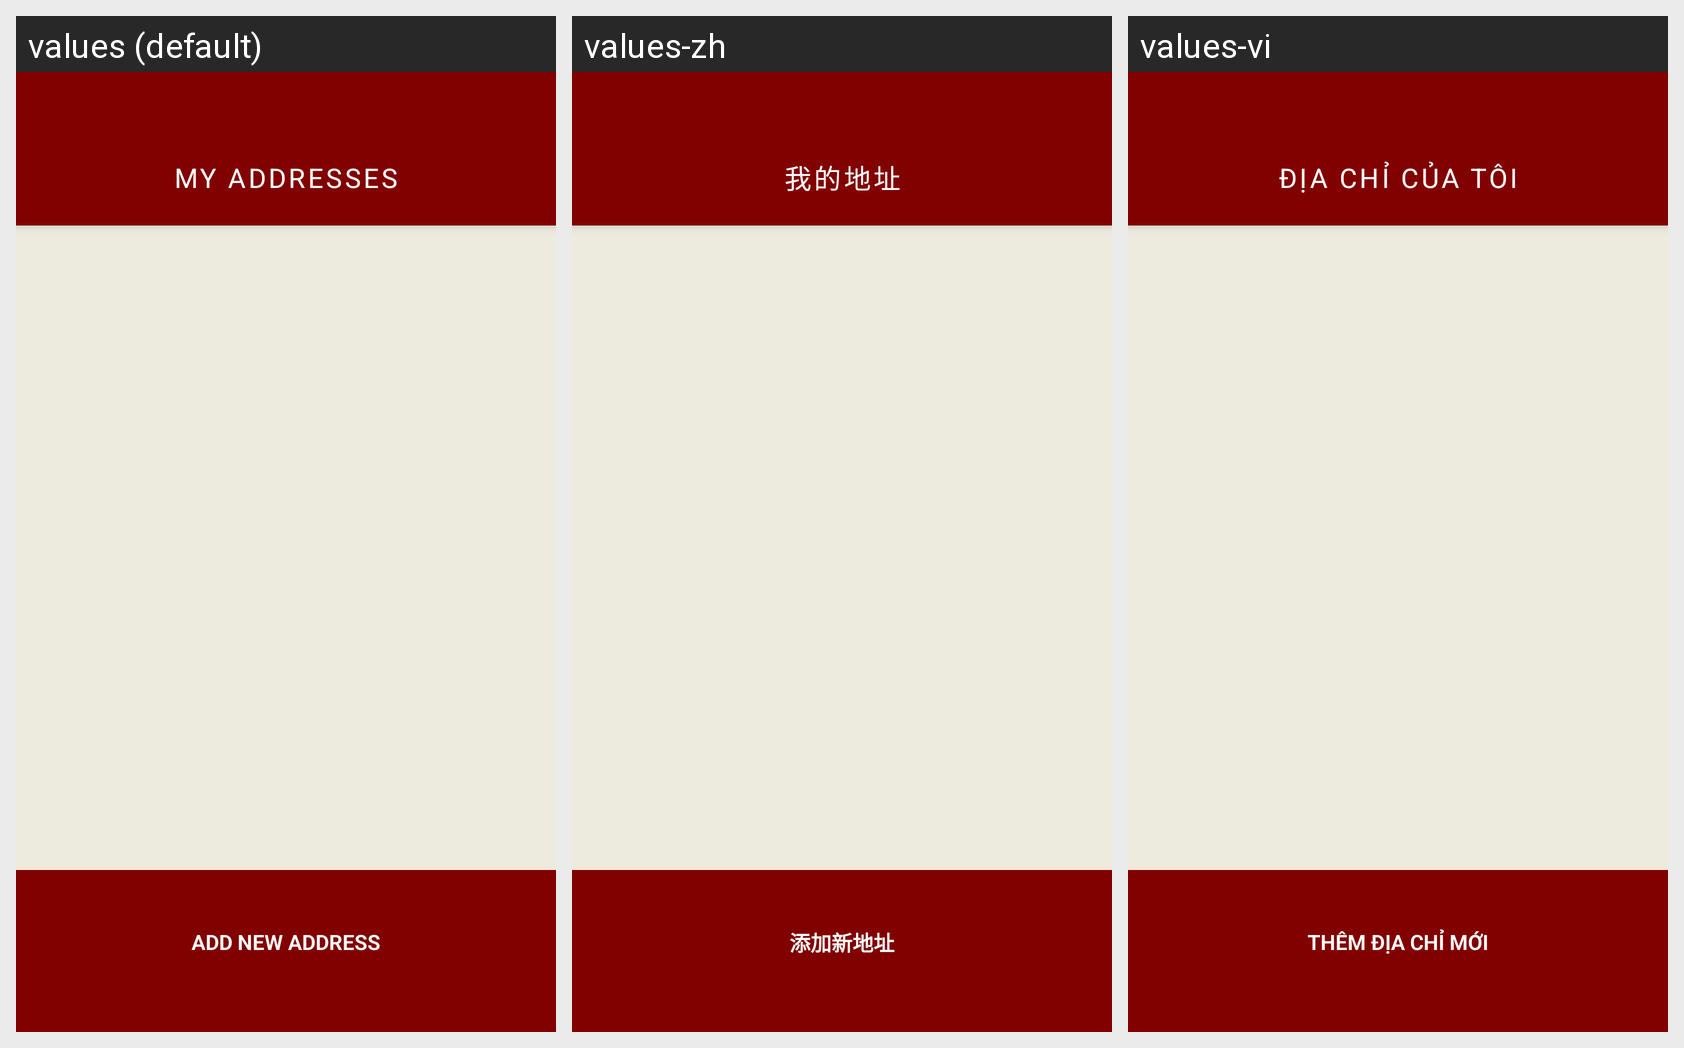

Translations of the strings shown on this Android screen, per locale in the grid:
Android screen res/layout/activity_address_list.xml rendered under 3 locales, left to right: values (default), values-zh, values-vi. Device: Nexus 5 (rendered at 1080×1920; each locale shown at half size, 540×960, under a caption strip naming it); theme Theme.Saive.
Strings drawn on this screen, with the default value and each locale's value (text and hints the layout hard-codes, and strings that could not be matched under every locale, appear in the picture but are not listed):

address_title
  values: MY ADDRESSES
  values-zh: 我的地址
  values-vi: ĐỊA CHỈ CỦA TÔI

address_add_new
  values: ADD NEW ADDRESS
  values-zh: 添加新地址
  values-vi: THÊM ĐỊA CHỈ MỚI
